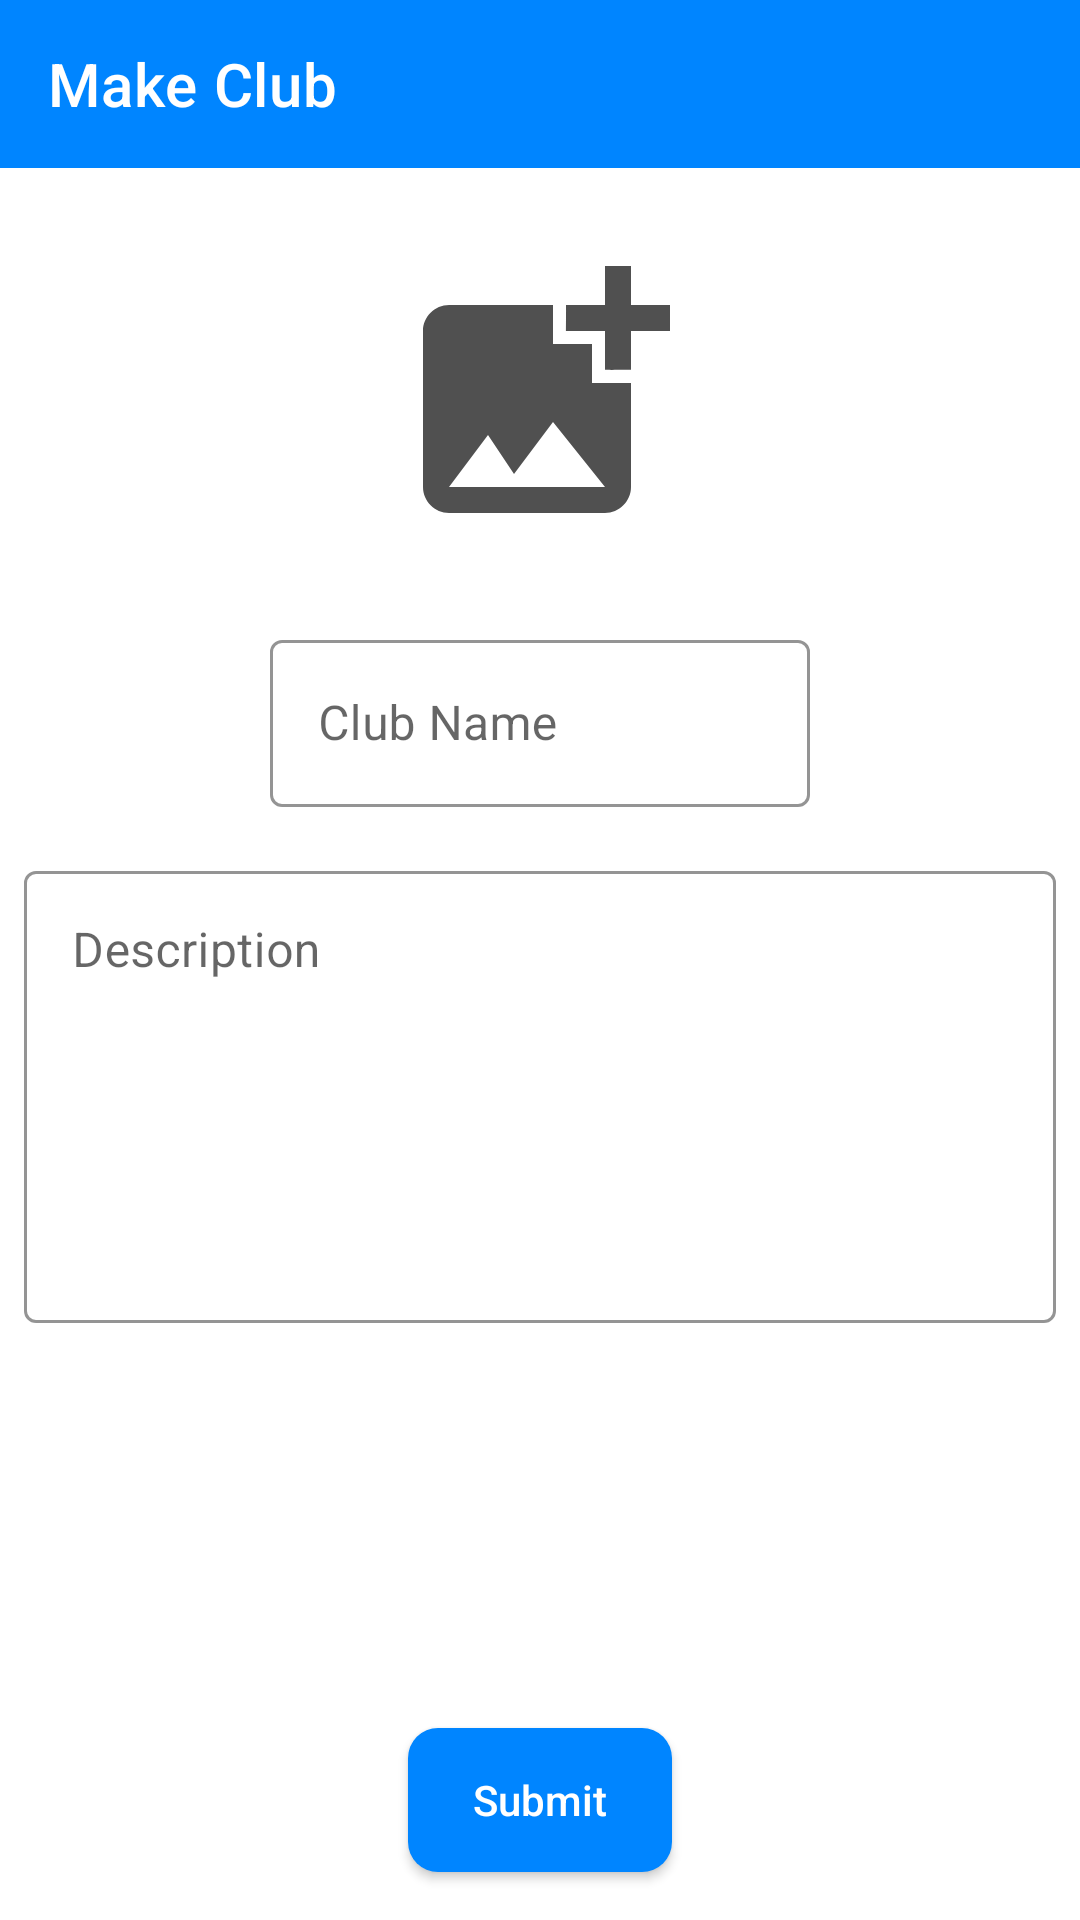

Layout XML and referenced resources for this Android screen:
<!-- AndroidManifest.xml: application theme Theme.ClubBoard -->
<!-- res/layout/activity_make_club.xml -->
<?xml version="1.0" encoding="utf-8"?>
<androidx.constraintlayout.widget.ConstraintLayout xmlns:android="http://schemas.android.com/apk/res/android"
    xmlns:app="http://schemas.android.com/apk/res-auto"
    xmlns:tools="http://schemas.android.com/tools"
    android:layout_width="match_parent"
    android:layout_height="match_parent"
    tools:context=".MakeClubActivity">

    <androidx.appcompat.widget.Toolbar
        android:id="@+id/make_club_toolbar"
        android:layout_width="0dp"
        android:layout_height="wrap_content"
        android:background="@color/blue1"
        android:minHeight="?attr/actionBarSize"
        android:theme="?attr/actionBarTheme"
        app:layout_constraintEnd_toEndOf="parent"
        app:layout_constraintStart_toStartOf="parent"
        app:layout_constraintTop_toTopOf="parent"
        app:title="@string/main_make_club"
        app:titleTextColor="@color/white" />

    <android.widget.Button
        android:id="@+id/submit_btn"
        android:layout_width="wrap_content"
        android:layout_height="wrap_content"
        android:layout_marginBottom="16dp"
        android:background="@drawable/roundbutton_background"
        android:drawableLeft="@drawable/ic_baseline_check_24"
        android:drawablePadding="5dp"
        android:paddingLeft="16dp"
        android:paddingRight="16dp"
        android:text="@string/text_submit_post"
        android:textAllCaps="false"
        android:textColor="@color/white"
        android:textSize="14sp"
        app:layout_constraintBottom_toBottomOf="parent"
        app:layout_constraintEnd_toEndOf="parent"
        app:layout_constraintStart_toStartOf="parent" />

    <androidx.core.widget.NestedScrollView
        android:id="@+id/nestedScrollView"
        android:layout_width="0dp"
        android:layout_height="0dp"
        android:fillViewport="true"
        app:layout_constraintBottom_toBottomOf="parent"
        app:layout_constraintEnd_toEndOf="parent"
        app:layout_constraintStart_toStartOf="parent"
        app:layout_constraintTop_toBottomOf="@+id/make_club_toolbar">

        <androidx.constraintlayout.widget.ConstraintLayout
            android:layout_width="match_parent"
            android:layout_height="match_parent">

            <ImageButton
                android:id="@+id/club_img"
                android:layout_width="120dp"
                android:layout_height="120dp"
                android:layout_marginTop="16dp"
                android:background="@drawable/roundbutton_background_transparent"
                android:padding="8dp"
                android:scaleType="fitCenter"
                android:src="@drawable/ic_baseline_add_photo_alternate_24"
                app:layout_constraintEnd_toEndOf="parent"
                app:layout_constraintStart_toStartOf="parent"
                app:layout_constraintTop_toTopOf="parent" />

            <com.google.android.material.textfield.TextInputLayout
                android:id="@+id/input_title"
                style="@style/TextInputLayoutStyle"
                android:layout_width="0dp"
                android:layout_height="wrap_content"
                android:layout_marginTop="16dp"
                app:layout_constraintEnd_toEndOf="parent"
                app:layout_constraintStart_toStartOf="parent"
                app:layout_constraintTop_toBottomOf="@+id/club_img"
                app:layout_constraintWidth_percent="0.5">

                <com.google.android.material.textfield.TextInputEditText
                    android:layout_width="match_parent"
                    android:layout_height="wrap_content"
                    android:hint="@string/text_club_name"
                    android:textSize="16sp" />
            </com.google.android.material.textfield.TextInputLayout>

            <TextView
                android:id="@+id/text_warning"
                android:layout_width="0dp"
                android:layout_height="wrap_content"
                android:layout_marginStart="8dp"
                android:layout_marginTop="8dp"
                android:layout_marginEnd="8dp"
                android:layout_marginBottom="80dp"
                android:textSize="16sp"
                app:layout_constraintBottom_toBottomOf="parent"
                app:layout_constraintEnd_toEndOf="parent"
                app:layout_constraintHorizontal_bias="0.0"
                app:layout_constraintStart_toStartOf="parent"
                app:layout_constraintTop_toBottomOf="@+id/input_description"
                app:layout_constraintVertical_bias="0.0" />

            <com.google.android.material.textfield.TextInputLayout
                android:id="@+id/input_description"
                style="@style/TextInputLayoutStyle"
                android:layout_width="0dp"
                android:layout_height="wrap_content"
                android:layout_marginStart="8dp"
                android:layout_marginTop="16dp"
                android:layout_marginEnd="8dp"
                app:layout_constraintEnd_toEndOf="parent"
                app:layout_constraintStart_toStartOf="parent"
                app:layout_constraintTop_toBottomOf="@+id/input_title">

                <com.google.android.material.textfield.TextInputEditText
                    android:layout_width="match_parent"
                    android:layout_height="wrap_content"
                    android:gravity="top|left"
                    android:hint="@string/text_description"
                    android:inputType="textMultiLine|text"
                    android:minLines="6"
                    android:textColor="@color/black"
                    android:textSize="16sp" />
            </com.google.android.material.textfield.TextInputLayout>

        </androidx.constraintlayout.widget.ConstraintLayout>
    </androidx.core.widget.NestedScrollView>

</androidx.constraintlayout.widget.ConstraintLayout>
<!-- resources referenced by this layout -->
<resources>
  <color name="black">#FF000000</color>
  <color name="blue1">#0085ff</color>
  <color name="white">#FFFFFFFF</color>
  <!-- drawable ic_baseline_add_photo_alternate_24 (drawable) -->
  <vector android:height="24dp" android:tint="#505050"
      android:viewportHeight="24" android:viewportWidth="24"
      android:width="24dp" xmlns:android="http://schemas.android.com/apk/res/android">
      <path android:fillColor="@android:color/white" android:pathData="M19,7v2.99s-1.99,0.01 -2,0L17,7h-3s0.01,-1.99 0,-2h3L17,2h2v3h3v2h-3zM16,11L16,8h-3L13,5L5,5c-1.1,0 -2,0.9 -2,2v12c0,1.1 0.9,2 2,2h12c1.1,0 2,-0.9 2,-2v-8h-3zM5,19l3,-4 2,3 3,-4 4,5L5,19z"/>
  </vector>
  <!-- drawable roundbutton_background_transparent (drawable-nodpi) -->
  <?xml version="1.0" encoding="utf-8"?>
  <selector xmlns:android="http://schemas.android.com/apk/res/android">
  
      <item android:state_pressed="true">
          <shape
              android:shape="rectangle">
  
              <solid
                  android:color="#77aaaaaa"/>
  
              <corners android:radius="10dp"/>
  
          </shape>
      </item>
  
      <item android:state_hovered="true">
          <shape
              android:shape="rectangle">
  
              <solid
                  android:color="#77aaaaaa"/>
  
              <corners android:radius="10dp"/>
  
          </shape>
      </item>
  
      <item android:state_selected="true">
          <shape
              android:shape="rectangle">
  
              <solid
                  android:color="#77aaaaaa"/>
  
              <corners android:radius="10dp"/>
  
          </shape>
      </item>
  
  </selector>
  <string name="main_make_club">Make Club</string>
  <string name="text_club_name">Club Name</string>
  <string name="text_description">Description</string>
  <string name="text_submit_post">Submit</string>
  <style name="TextInputLayoutStyle" parent="Widget.MaterialComponents.TextInputLayout.OutlinedBox">
          <item name="boxStrokeColor">@color/black</item>
          <item name="hintTextColor">@color/black</item>
          <item name="textFillColor">@color/black</item>
          <item name="theme">@style/ThemeOverlay.AppTheme.TextInputEditText.OutlinedBox</item>
      </style>
  <style name="Theme.ClubBoard" parent="Theme.MaterialComponents.Light.NoActionBar">
          
          <item name="colorPrimary">#fdfdfd</item>
          <item name="colorPrimaryVariant">#4444ff</item>
          <item name="colorOnPrimary">@color/black</item>
          
          <item name="colorSecondary">@color/teal_200</item>
          <item name="colorSecondaryVariant">@color/teal_700</item>
          <item name="colorOnSecondary">@color/black</item>
          
          <item name="android:statusBarColor">?attr/colorPrimaryVariant</item>
          
          <item name="titleTextColor">@color/black</item>
      </style>
  <color name="dark_blue">#001F99</color>
  <color name="grey">#404040</color>
  <style name="ThemeOverlay.AppTheme.TextInputEditText.OutlinedBox" parent="ThemeOverlay.MaterialComponents.TextInputEditText.OutlinedBox">
          <item name="colorPrimary">@color/red</item>
      </style>
  <color name="teal_200">#FF03DAC5</color>
  <color name="teal_700">#FF018786</color>
  <color name="red">#FF0000</color>
</resources>
